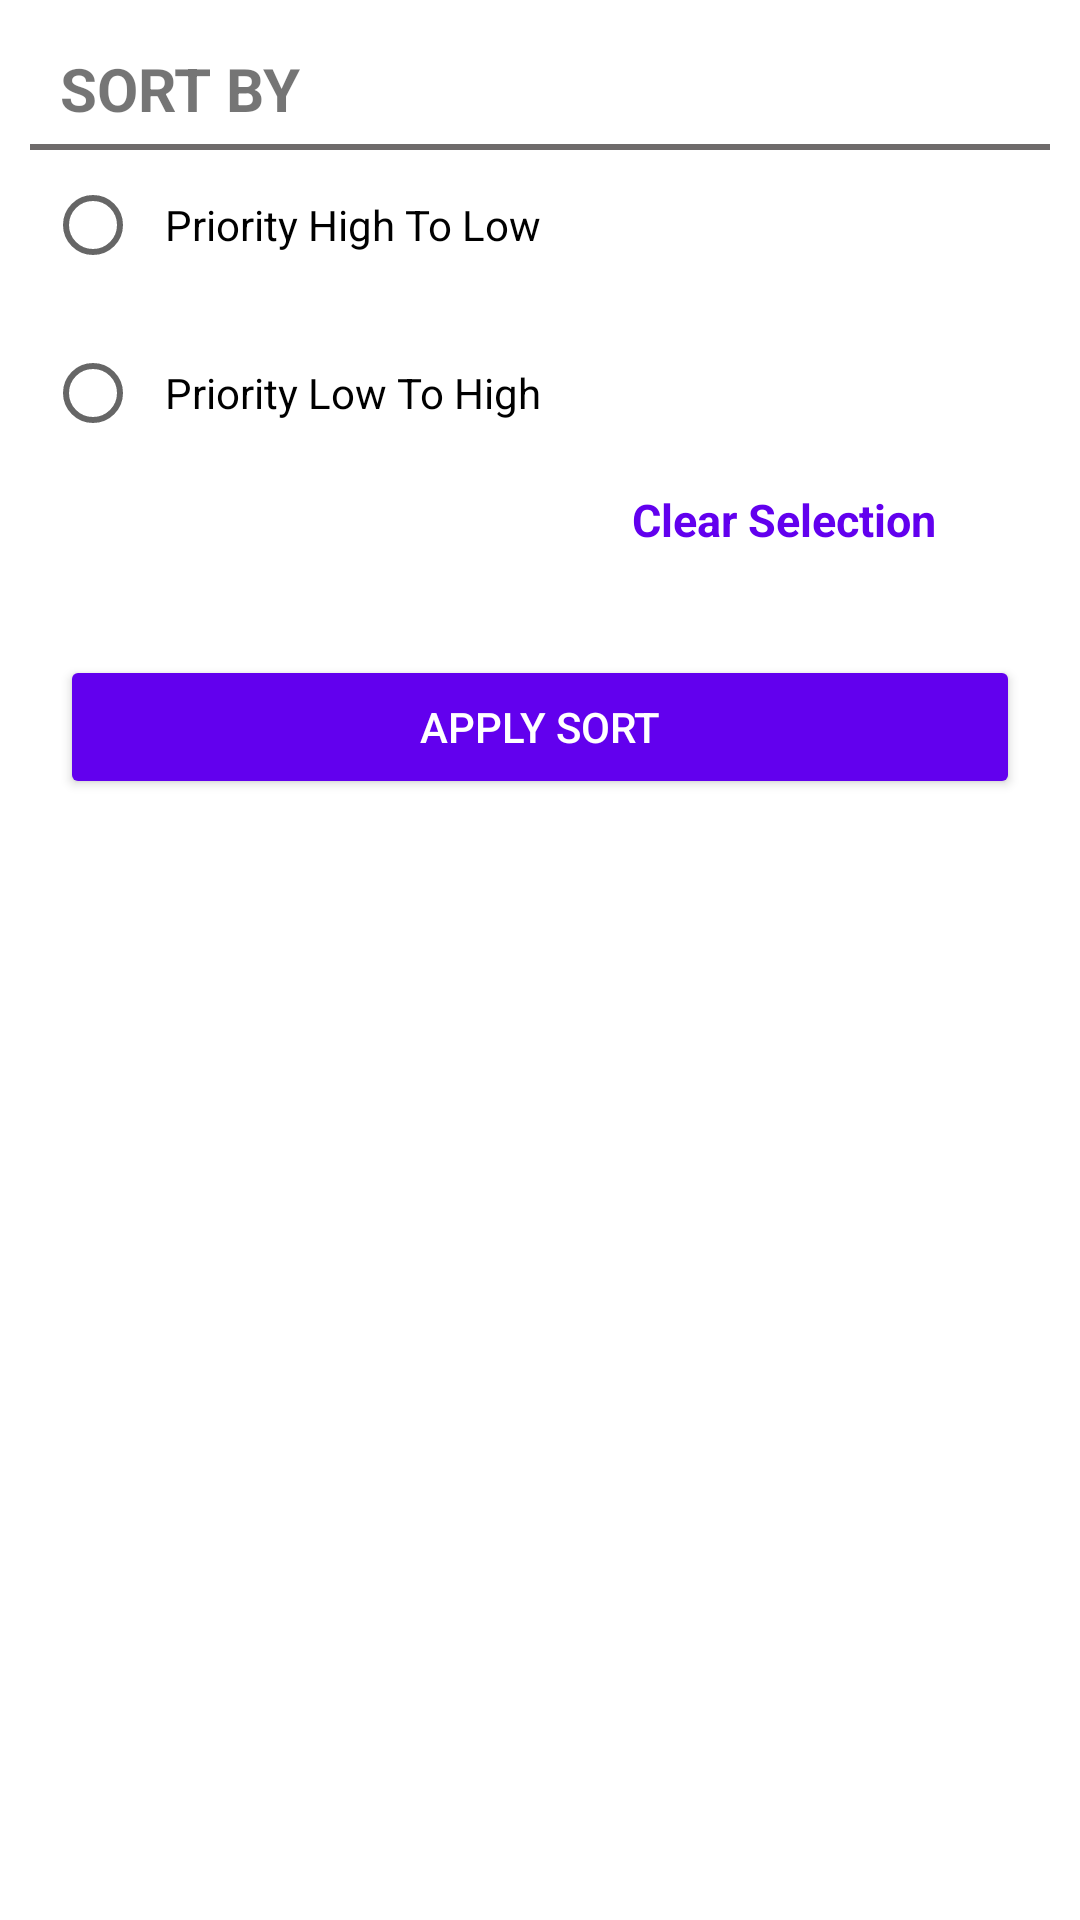

Android layout source for this screen:
<!-- AndroidManifest.xml: application theme Theme.Todotestapp -->
<!-- res/layout/fragment_sort_list_dialog.xml -->
<?xml version="1.0" encoding="utf-8"?>
<androidx.constraintlayout.widget.ConstraintLayout xmlns:android="http://schemas.android.com/apk/res/android"
    xmlns:app="http://schemas.android.com/apk/res-auto"
    xmlns:tools="http://schemas.android.com/tools"
    android:layout_width="match_parent"
    android:layout_height="match_parent">

    <TextView
        android:id="@+id/sort_by_text_view"
        android:layout_width="match_parent"
        android:layout_height="wrap_content"
        android:text="SORT BY"
        android:textStyle="bold"
        android:textSize="20sp"
        android:layout_marginTop="16dp"
        android:layout_marginLeft="20dp"
        app:layout_constraintEnd_toEndOf="parent"
        app:layout_constraintTop_toTopOf="parent"
        app:layout_constraintStart_toStartOf="parent"/>



    <View
        android:layout_width="match_parent"
        android:id = "@+id/line_sort"
        android:layout_height="2dp"
        android:background="@color/darkGray"
        app:layout_constraintTop_toBottomOf="@id/sort_by_text_view"
        android:layout_marginTop="5dp"
        android:layout_marginStart="10dp"
        android:layout_marginEnd="10dp"
        android:layout_marginBottom="2dp"
        />


    <RadioGroup
        android:layout_width="match_parent"
        android:id = "@+id/sort_radio"
        app:layout_constraintTop_toBottomOf="@id/sort_by_text_view"
        android:layout_height="wrap_content">

        <RadioButton
            android:id="@+id/textView3"
            app:layout_constraintTop_toBottomOf="@id/sort_by_text_view"
            android:layout_marginTop="8dp"
            android:layout_width="match_parent"
            android:clickable="true"
            android:padding="8dp"
            android:layout_marginStart="15dp"
            android:textSize="14sp"
            android:layout_height="wrap_content"
            android:background="?android:attr/selectableItemBackground"
            android:text="Priority High To Low"
            android:focusable="true" />

        <RadioButton
            android:id="@+id/textView4"
            android:layout_width="match_parent"
            android:padding="8dp"
            android:layout_marginStart="15dp"
            android:layout_height="wrap_content"
            android:layout_marginTop="8dp"
            android:background="?android:attr/selectableItemBackground"
            android:textSize="14sp"
            android:clickable="true"
            android:focusable="true"
            app:layout_constraintTop_toBottomOf="@id/textView3"
            android:text="Priority Low To High" />

    </RadioGroup>


    <TextView
        android:id="@+id/clear_all_sortby"
        android:layout_width="wrap_content"
        android:layout_height="wrap_content"
        android:layout_marginStart="8dp"
        android:layout_marginTop="8dp"
        android:layout_marginEnd="48dp"
        android:text="Clear Selection"
        android:textColor="@color/purple_500"
        android:textSize="15sp"
        android:textStyle="bold"
        android:clickable="true"
        app:layout_constraintEnd_toEndOf="parent"
        app:layout_constraintHorizontal_bias="0.5"
        app:layout_constraintTop_toBottomOf="@id/sort_radio"
        android:focusable="true" />

    <Button
        android:layout_width="match_parent"
        android:layout_height="wrap_content"
        android:backgroundTint="@color/purple_500"
        android:textColor="@color/white"
        android:layout_marginTop="35dp"
        android:layout_marginStart="20dp"
        android:layout_marginBottom="15dp"
        android:layout_marginEnd="20dp"
        app:layout_constraintTop_toBottomOf="@id/clear_all_sortby"
        android:text="Apply Sort"
        android:id = "@+id/selected_sort_button"/>


</androidx.constraintlayout.widget.ConstraintLayout>
<!-- resources referenced by this layout -->
<resources>
  <color name="darkGray">#6E6B6B</color>
  <color name="purple_500">#FF6200EE</color>
  <color name="white">#FFFFFFFF</color>
  <style name="Theme.Todotestapp" parent="Theme.MaterialComponents.DayNight.DarkActionBar">
          
          <item name="colorPrimary">@color/purple_500</item>
          <item name="colorPrimaryVariant">@color/purple_700</item>
          <item name="colorOnPrimary">@color/white</item>
          
          <item name="colorSecondary">@color/purple_400</item>
          <item name="colorSecondaryVariant">@color/teal_700</item>
          <item name="colorOnSecondary">@color/black</item>
          
          <item name="android:statusBarColor" tools:targetApi="l">?attr/colorPrimaryVariant</item>
          
          <item name="android:itemBackground">@color/menu_item_color</item>
      </style>
  <color name="purple_700">#FF3700B3</color>
  <color name="purple_400">#FA9651F7</color>
  <color name="teal_700">#FF018786</color>
  <color name="black">#FF000000</color>
</resources>
